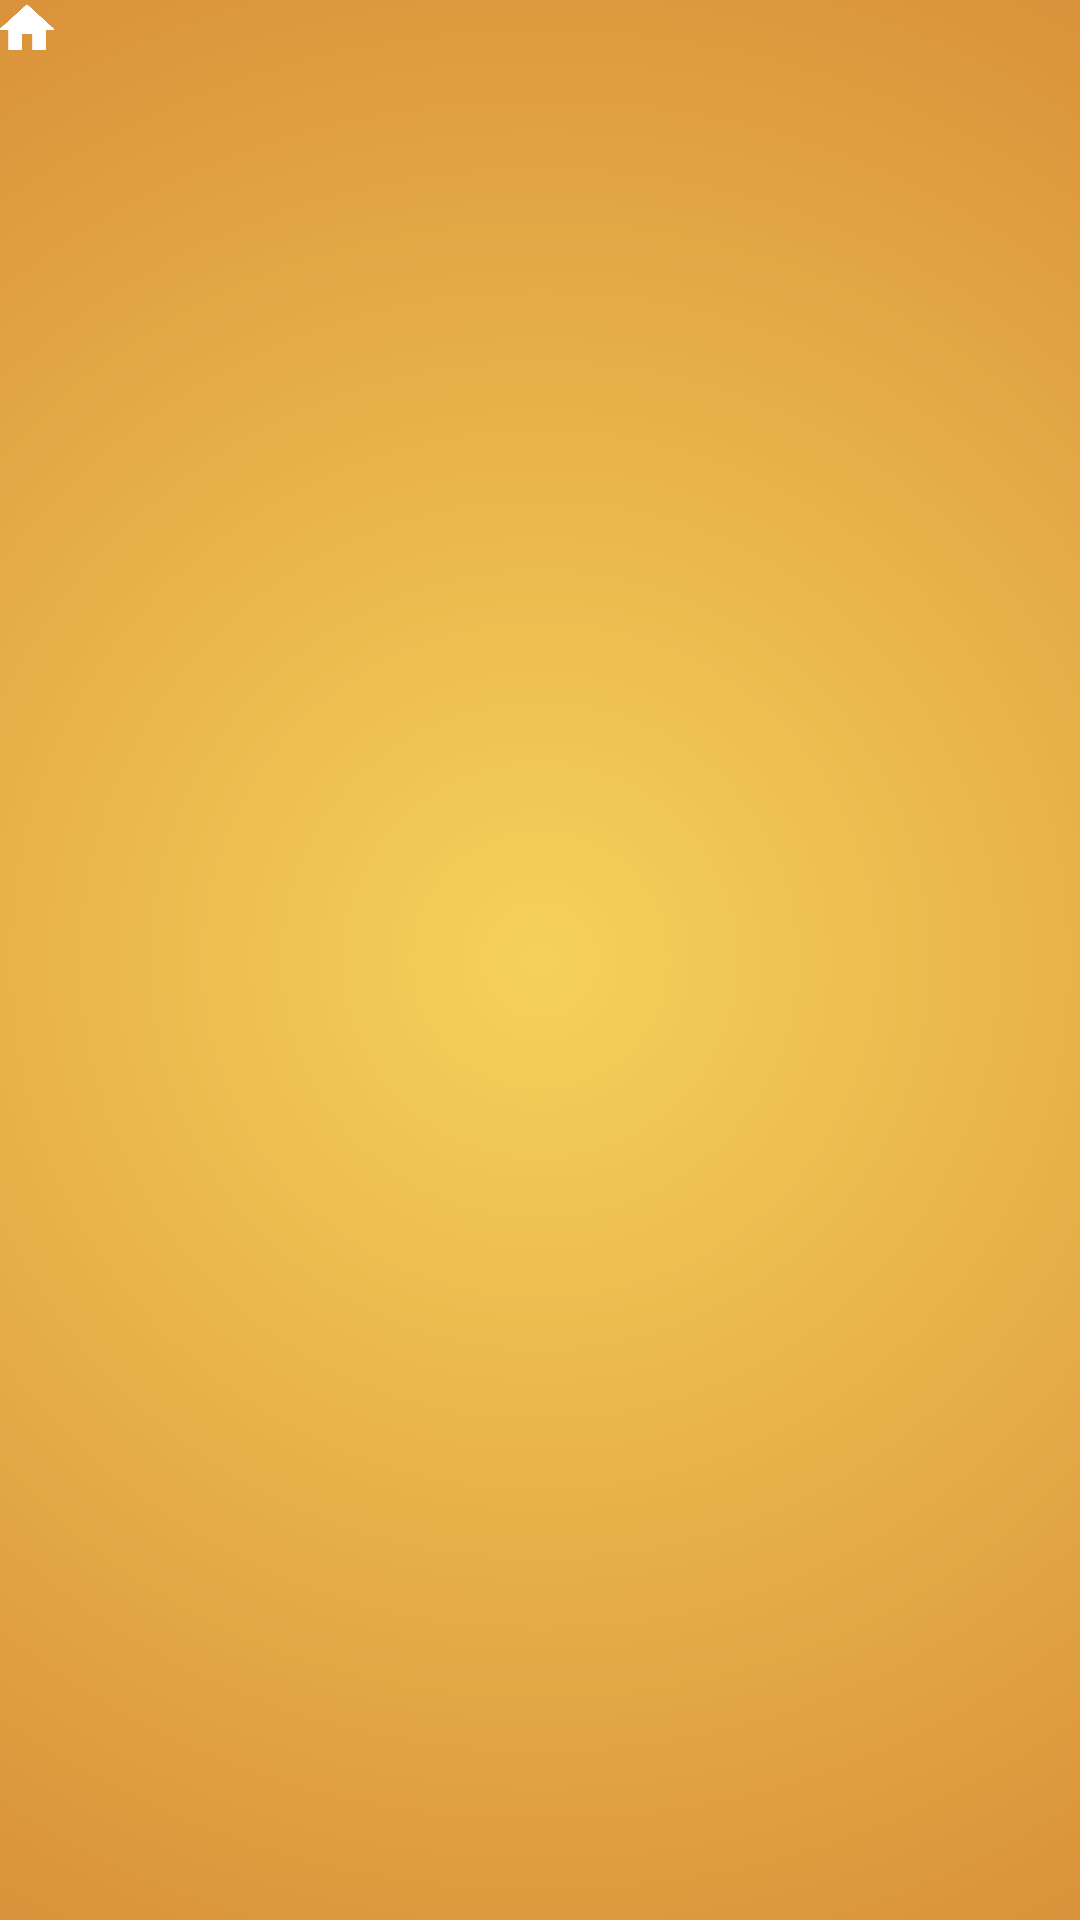

Here is an Android app screen rendered from its layout file. Give the layout XML and the strings, colors and styles it references.
<!-- AndroidManifest.xml: application theme AppTheme -->
<!-- res/layout/fragment_game_options.xml -->
<?xml version="1.0" encoding="utf-8"?>
<androidx.constraintlayout.widget.ConstraintLayout xmlns:android="http://schemas.android.com/apk/res/android"
    xmlns:app="http://schemas.android.com/apk/res-auto"
    android:layout_width="match_parent"
    android:layout_height="wrap_content"
    android:layout_gravity="bottom"
    app:layout_constraintBottom_toBottomOf="parent">

    <ImageView
        android:id="@+id/iv_home_game_option"
        android:layout_width="@dimen/home_image_game_option_width"
        android:layout_height="@dimen/home_image_game_option_width"
        android:src="@drawable/home_button"
        app:layout_constraintStart_toStartOf="parent"
        app:layout_constraintTop_toTopOf="parent" />

    <ImageView
        android:id="@+id/iv_pause_play_game_option"
        android:layout_width="@dimen/home_image_game_option_width"
        android:layout_height="@dimen/home_image_game_option_width"
        app:layout_constraintEnd_toEndOf="parent"
        app:layout_constraintHorizontal_bias="1"
        app:layout_constraintStart_toEndOf="@id/iv_home_game_option"
        app:layout_constraintTop_toTopOf="parent" />

</androidx.constraintlayout.widget.ConstraintLayout>
<!-- resources referenced by this layout -->
<resources>
  <dimen name="home_image_game_option_width">18dp</dimen>
  <!-- drawable home_button: png bitmap (drawable, 4146 bytes) -->
  <style name="AppTheme" parent="Theme.AppCompat.Light.NoActionBar">
          
          <item name="colorPrimary">@color/colorPrimary</item>
          <item name="colorPrimaryDark">@color/colorPrimaryDark</item>
          <item name="colorAccent">@color/colorAccent</item>
          <item name="android:windowBackground">@drawable/gradient_trivia</item>
          <item name="android:windowActivityTransitions">true</item>
          <item name="android:windowEnterTransition">@transition/slide_bottom</item>
          <item name="android:textColor">@android:color/white</item>
      </style>
  <color name="colorPrimary">#f5d15a</color>
  <color name="colorPrimaryDark">#e3a844</color>
  <color name="colorAccent">@android:color/white</color>
  <!-- drawable gradient_trivia (drawable) -->
  <shape xmlns:android="http://schemas.android.com/apk/res/android"
      android:shape="rectangle">
      <gradient
          android:endColor="@color/trivia_orangish_color"
          android:gradientRadius="100%"
          android:startColor="@color/trivia_yellowish_color"
          android:type="radial"/>
  </shape>
  <color name="trivia_orangish_color">#da933a</color>
  <color name="trivia_yellowish_color">#f5d15a</color>
</resources>
